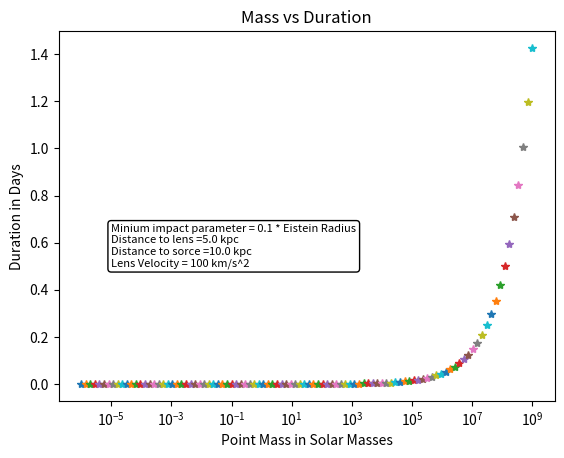

Recreate this plot in Python.
import sys
import math
import numpy as np
import matplotlib.pyplot as plt

# june 15 2023, Make the plot of peak maginfication vs mass of point


#mass = 1  # solar mass
Dl = 5.0  # kps
Dsl = 5.0 # kps
Ds = Dl + Dsl
v = 100 # km/s
c2= 9*10**10 #km/s^2 
# Gravitational constant in km^2 kpc M_sun^-1 s^-2
G = 4.302 * 10**-6
close = 0.1

num_points = 100
num_points_per_side = num_points // 2
log_points = np.logspace(-4, 0, num=num_points_per_side)
#bx = np.concatenate((-log_points[::-1], log_points))
bx = np.concatenate((-log_points[::-1] / 100, log_points / 100))
# bx = [-9,-8,-7,-6,-5,-4,-3,-2,-1,-0.5,-0.25,-0.05,0.000001,0.05,0.25,0.5,1, 2, 3, 4, 5, 6, 7, 8, 9]

def thetaE(Mass, Grav, Dstol, Dtos, Dtol): # eq.2.70
 
    thetaE = math.sqrt((4 * Grav * Mass * Dstol) / (c2 * Dtos * Dtol )) # add c^2
    return thetaE

def total_magnification(Beta, thetaE): # eq 4.16
    u = Beta**2 + 2 * thetaE**2 / (Beta * np.sqrt(Beta**2 + 4 * thetaE))
    return u

def time(D,th,velocity): # 5.4  use 5.5
    t =( (D*th) / velocity ) 
    return t
    
def duration(Mass,DL,DSL,DS,v):
    td= 78 * (200/v)* Mass**0.5 *(DL/10)**0.5 * (DSL/DS)**0.5
    return td

def compute_mu(bx,by, theta):
    u = (math.sqrt(bx**2 + by**2)) / theta
    numerator = u**2 + 2
    denominator = u * math.sqrt(u**2 + 4)
    mu = numerator / denominator
    return mu, u

# make mass array
massarray  = np.logspace(np.log10(1e-6), np.log10(1e9), num=100)
magmax = np.empty(len(massarray))


for j, m in enumerate(massarray):
    for i, x in enumerate(bx):
    # Plotting loop over B values
     # Calculate thetaE for the current mass
     thetaE_val = thetaE(massarray[j], G, Dsl, Ds, Dl) #radians
     # convert to  arc seconds
     thetaE_as = thetaE_val * 206264
     #thetaE_val = 0.001
     #  1 r =  206264 Arcsecond
     mu_array = []
     bxt = []
     by= close *  thetaE_as
    
     mu, u = compute_mu(bx[i], by, thetaE_as )
     mu_array.append(mu)
     bxt.append(bx[i] / thetaE_as) # leave as _val not _as so bx in rads?
     mu_array  = np.array(mu_array)
     bxt = np.array (bxt)
     
     td = time(Dl,thetaE_as,v)
   # td = duration(massarray[j],Dl,Dsl,Ds,v)
     timeday = []
     timeday = np.array(td)
     
    magmax[j] = np.max(mu_array)
    magmax = np.array(magmax)
    print(timeday)
    timesec = timeday / 86400
    plt.semilogx(massarray[j], timeday, '*')
   
 

plt.xlabel('Point Mass in Solar Masses')
plt.ylabel('Duration in Days')
plt.title('Mass vs Duration')

text_message = 'Minium impact parameter = ' + str(close) + ' * Eistein Radius\n'
text_message += 'Distance to lens =' + str(Dl) + ' kpc\n'
text_message += 'Distance to sorce =' + str(Ds) + ' kpc\n'
text_message += 'Lens Velocity = ' + str(v) + ' km/s^2'

plt.text(1e-5, 0.5, text_message, fontsize=8, bbox=dict(facecolor='white', edgecolor='black', boxstyle='round'))

plt.show()
sys.exit()
